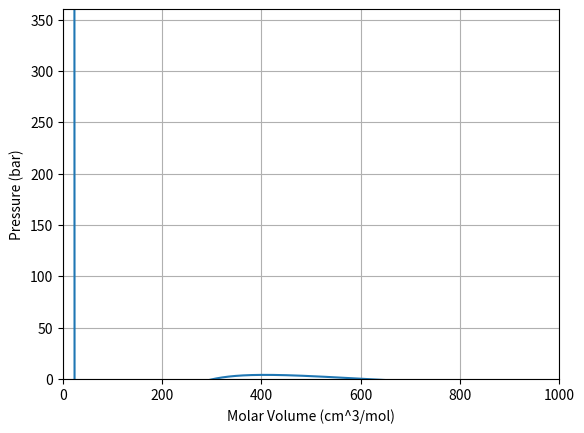

Reproduce this figure in Python. (Note: this script raises an exception after producing the figure.)
import matplotlib.pyplot as plt
import numpy as np
from numpy import trapz
from scipy import integrate
from scipy.optimize import fsolve

"""Water"""
Tc = 647.0  # Kelvin
Pc = 220.6  # Bar
w = 0.344  # Acentric factor
cp = [33.763, -0.006*(10**(-1)), 0.224*(10**(-4)), -0.100*(10**(-7)), 0.110*(10**(-11))]  # Cp constants: a, b, c, d, e
R = 83.14  # gas constant cm^3*bar/mol*K

# T = float(input("Insert Temperature (K): "))  # Kelvin
# P = float("{:.2f}".format((float(input("Insert Pressure  (bar): ")))))  # Bar
# x = float(input("Insert quality(1 for saturated or superheated vapor, 0 for saturated or sub-cooled liquid): "))
m = 0.37464 + 1.54226 * w - 0.26992 * w ** 2
# Tr = T / Tc
# alpha = (1 + m * (1 - np.sqrt(Tr))) ** 2
# Gamma = m * np.sqrt(Tr / alpha)
# a = 0.45724 * (((R * Tc) ** 2) / Pc) * alpha
b = 0.07780 * ((R * Tc) / Pc)


def peng_robinson(volume, temperature):

    Tr = temperature / Tc
    a = 0.45724 * (R * Tc) ** 2 / Pc * (1 + m * (1 - np.sqrt(Tr))) ** 2
    b = 0.07780 * ((R * Tc) / Pc)
    sol = (R * temperature) / (volume - b)
    sag = a / (volume * (volume + b) + b * (volume - b))
    pressure = sol - sag
    return pressure


def Z_coefficients(pressure, temperature):
    tr = temperature / Tc
    alpha = (1 + m * (1 - np.sqrt(tr))) ** 2
    Pr = pressure / Pc
    A = 0.45724 * (Pr / (tr ** 2)) * alpha
    B = 0.0778 * (Pr / tr)
    p = - 1 + B
    q = A - 2 * B - 3 * B ** 2
    r = -A * B + B ** 2 + B ** 3
    z = [1, p, q, r]

    roots = np.roots(z)
    Z_roots = np.array(roots)
    Z_real = Z_roots.real
    return Z_real


def p_reduced(volume, temperature, degree_reduced):
    p = peng_robinson(volume, temperature) - degree_reduced
    return p


def Da_roots(temperature, degree_reduced):
    Tr = temperature / Tc
    a = 0.45724 * (R * Tc) ** 2 / Pc * (1 + m * (1 - np.sqrt(Tr))) ** 2
    b = 0.07780 * ((R * Tc) / Pc)
    p = degree_reduced

    def f(x):
        f_is = (R * temperature) / (x - b) - a / (x * (x + b) + b * (x - b)) - p
        return f_is
    x1 = float("{:.5f}".format((float(fsolve(f, b+3)))))
    x3 = float("{:.5f}".format((float(fsolve(f, 16000)))))
    for v in np.arange(x1+0.1, x3, 0.1):
        if p_reduced(v, temperature, degree_reduced) * p_reduced(v + 0.1, temperature, degree_reduced) <= 0:
            x2trial = v
            break
    x2 = float("{:.5f}".format((float(fsolve(f, x2trial)))))
    roots = [x1, x2, x3]
    return roots


def max_p_v(t):
    for i in np.arange(b + 1, 25000, 1):
        if peng_robinson(i, t) < peng_robinson(i + 1, t):
            if peng_robinson(i + 1, t) > peng_robinson(i + 2, t):
                vmax = i + 1
                return vmax


def saturation_components(temperature):
    if temperature > 400:
        p =peng_robinson(max_p_v(temperature), temperature) - 1
    else:
        p = peng_robinson(max_p_v(temperature), temperature) - 0.01

    while True:
        root = Da_roots(temperature, p)
        x1 = root[0]
        x2 = root[1]
        x3 = root[2]
        area1 = trapz(p_reduced(np.arange(x1, x2, 0.01), temperature, p), dx=0.01)
        area2 = trapz(p_reduced(np.arange(x2, x3, 0.01), temperature, p), dx=0.01)
        if abs(area1) > abs(area2):
            p -= 0.1

        else:

            while True:
                root = Da_roots(temperature, p)
                x1 = root[0]
                x2 = root[1]
                x3 = root[2]
                area1 = trapz(p_reduced(np.arange(x1, x2, 0.01), temperature, p), dx=0.01)
                area2 = trapz(p_reduced(np.arange(x2, x3, 0.01), temperature, p), dx=0.01)
                if abs(area1) < abs(area2):
                    p += 0.01
                else:
                    saturation_component = {"pressure": float("{:.2f}".format((float(p)))),
                                            "roots": [x1, x3]}
                    return saturation_component


def compressibility_factor(pressure, temperature):
    p = pressure
    t = temperature
    z_coeff = []
    for _ in Z_coefficients(p, t):
        z_coeff.append(float("{:.3f}".format((float(_)))))

    z = []
    if t >= Tc:
        z.append(max(z_coeff))
    else:
        P_sat = float("{:.2f}".format(saturation_components(t)["pressure"]))
        if p == P_sat:  # Vapor-Liquid mixture
            z.append(max(z_coeff))
            z.append(min(z_coeff))
        elif p < P_sat:  # Super heated vapor
            z.append(max(z_coeff))
        else:  # Compressed Liquid
            z.append(min(z_coeff))
    return z


# TODO: calculate enthalpy


def in_out(pressure, temperature, quality):
    x = quality
    m = 0.37464 + 1.54226 * w - 0.26992 * w ** 2
    Tr = temperature / Tc
    alpha = (1 + m * (1 - np.sqrt(Tr))) ** 2
    Gamma = m * np.sqrt(Tr / alpha)
    Z = compressibility_factor(pressure, temperature)
    Ztrue = min(Z) * (1 - x) + max(Z) * x
    Pr = pressure / Pc
    A = 0.45724 * (Pr / (Tr ** 2)) * alpha
    B = 0.0778 * (Pr / Tr)
    output = 8.314*temperature*(Ztrue - 1 - ((A*(1+Gamma)) / (B*np.sqrt(8))) * np.log((Ztrue + (1 + np.sqrt(2))*B) / (Ztrue + (1 - np.sqrt(2))*B)))
    return output


def Cp(temperature):
    t = temperature
    out = cp[0] + cp[1] * t + cp[2] * t**2 + cp[3] * t**3 + cp[4] * t**4
    return out


def Enthalpy_Change():
    print("Insert INLET STREAM values\n")
    T_in = float(input("Insert INLET Temperature (K): "))  # Kelvin
    P_in = float("{:.2f}".format((float(input("Insert Pressure  (bar): ")))))  # Bar
    x1 = float(input("Insert quality(1 for saturated or superheated vapor, 0 for saturated or sub-cooled liquid): "))
    print("Insert OUTLET STREAM values\n")
    T_out = float(input("Insert OUTLET Temperature (K): "))  # Kelvin
    P_out = float("{:.2f}".format((float(input("Insert Pressure  (bar): ")))))  # Bar
    x2 = float(input("Insert quality(1 for saturated or superheated vapor, 0 for saturated or sub-cooled liquid): "))
    int_Cp = integrate.quad(Cp, T_in, T_out)
    value = in_out(P_out, T_out, x2) - in_out(P_in, T_in, x1) + int_Cp[0]
    return value

# print(saturation_components(399.15))
teem = 399.15
# print(saturation_components(teem))
# print(Z_coefficients(2, teem))
# print(compressibility_factor(2, teem))
# print(in_out(15, 343, 1))
volu = np.arange(b + 1, 25000, 1)  # molar volume m^3/mol from 20 cm3 to 400 cm3
pres = peng_robinson(volu, teem) - 34.75
plt.plot(volu, pres)
plt.ylabel('Pressure (bar)')
plt.xlabel('Molar Volume (cm^3/mol)')
plt.grid(True)
plt.xlim([0, 1000])
plt.ylim([0, 360])
# plt.show()
# print(integrate.quad(Cp, 329.18, 247.74))
# print(f"The change in molar enthalpy is: {Enthalpy_Change()} J/mol")

# TODO: calculate COPr and COPhp

print("First condenser")
First_Condenser = Enthalpy_Change()
print(122.6*First_Condenser)
# print("Second Condenser")
# Second_Condenser = Enthalpy_Change()
# print("Evaporator")
# Evaporator = Enthalpy_Change()
#
# COP = (First_Condenser+Second_Condenser)/(First_Condenser+Second_Condenser-Evaporator)
#
# print(COP)